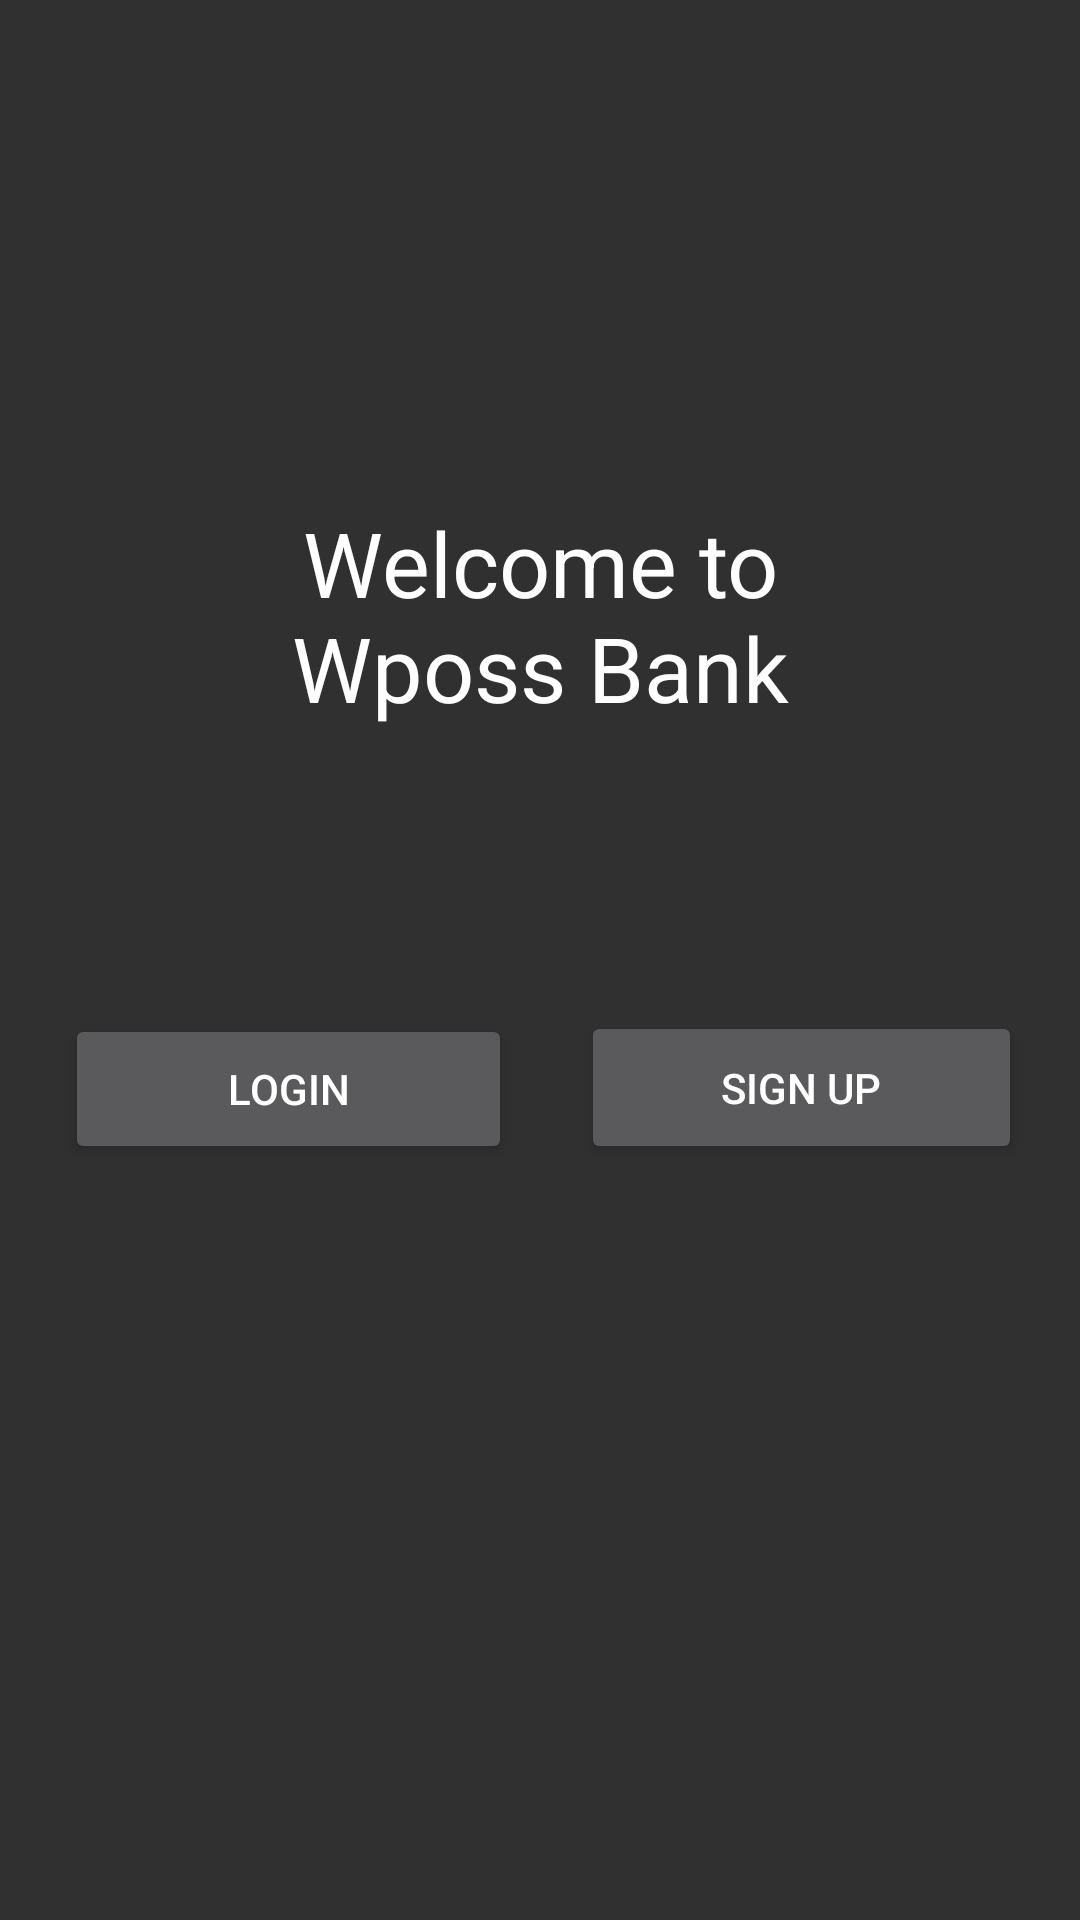

This screen was rendered from an Android layout file. Write that file and the resources it references.
<!-- AndroidManifest.xml: application theme Theme.Design.NoActionBar -->
<!-- res/layout/activity_main.xml -->
<?xml version="1.0" encoding="utf-8"?>
<androidx.constraintlayout.widget.ConstraintLayout xmlns:android="http://schemas.android.com/apk/res/android"
    xmlns:app="http://schemas.android.com/apk/res-auto"
    xmlns:tools="http://schemas.android.com/tools"
    android:layout_width="match_parent"
    android:layout_height="match_parent"
    tools:context=".MainActivity">

    <ImageView
        android:id="@+id/imageView"
        android:layout_width="0dp"
        android:layout_height="0dp"
        android:layout_marginStart="70dp"
        android:layout_marginTop="50dp"
        android:layout_marginEnd="70dp"
        android:layout_marginBottom="186dp"
        app:layout_constraintBottom_toTopOf="@+id/btnMainLogin"
        app:layout_constraintEnd_toEndOf="parent"
        app:layout_constraintStart_toStartOf="parent"
        app:layout_constraintTop_toTopOf="parent"
        app:srcCompat="@drawable/img2" />

    <TextView
        android:id="@+id/textView"
        style="@style/CardView"
        android:layout_width="0dp"
        android:layout_height="0dp"
        android:layout_marginStart="58dp"
        android:layout_marginEnd="58dp"
        android:layout_marginBottom="79dp"
        android:gravity="center"
        android:text="@string/main_tittle"
        android:textSize="30sp"
        app:layout_constraintBottom_toTopOf="@+id/btnMainSign"
        app:layout_constraintEnd_toEndOf="parent"
        app:layout_constraintStart_toStartOf="parent"
        app:layout_constraintTop_toBottomOf="@+id/imageView" />

    <Button
        android:id="@+id/btnMainLogin"
        android:layout_width="149dp"
        android:layout_height="50dp"
        android:layout_marginStart="51dp"
        android:layout_marginEnd="23dp"
        android:layout_marginBottom="252dp"
        android:text="@string/main_btnlogin"
        app:layout_constraintBottom_toBottomOf="parent"
        app:layout_constraintEnd_toStartOf="@+id/btnMainSign"
        app:layout_constraintStart_toStartOf="parent"
        app:layout_constraintTop_toBottomOf="@+id/imageView" />

    <Button
        android:id="@+id/btnMainSign"
        android:layout_width="147dp"
        android:layout_height="51dp"
        android:layout_marginEnd="49dp"
        android:layout_marginBottom="252dp"
        android:text="@string/main_btnsign"
        app:layout_constraintBottom_toBottomOf="parent"
        app:layout_constraintEnd_toEndOf="parent"
        app:layout_constraintStart_toEndOf="@+id/btnMainLogin"
        app:layout_constraintTop_toBottomOf="@+id/textView" />
</androidx.constraintlayout.widget.ConstraintLayout>
<!-- resources referenced by this layout -->
<resources>
  <string name="main_btnlogin">Login</string>
  <string name="main_btnsign">Sign up</string>
  <string name="main_tittle">Welcome to Wposs Bank </string>
</resources>
